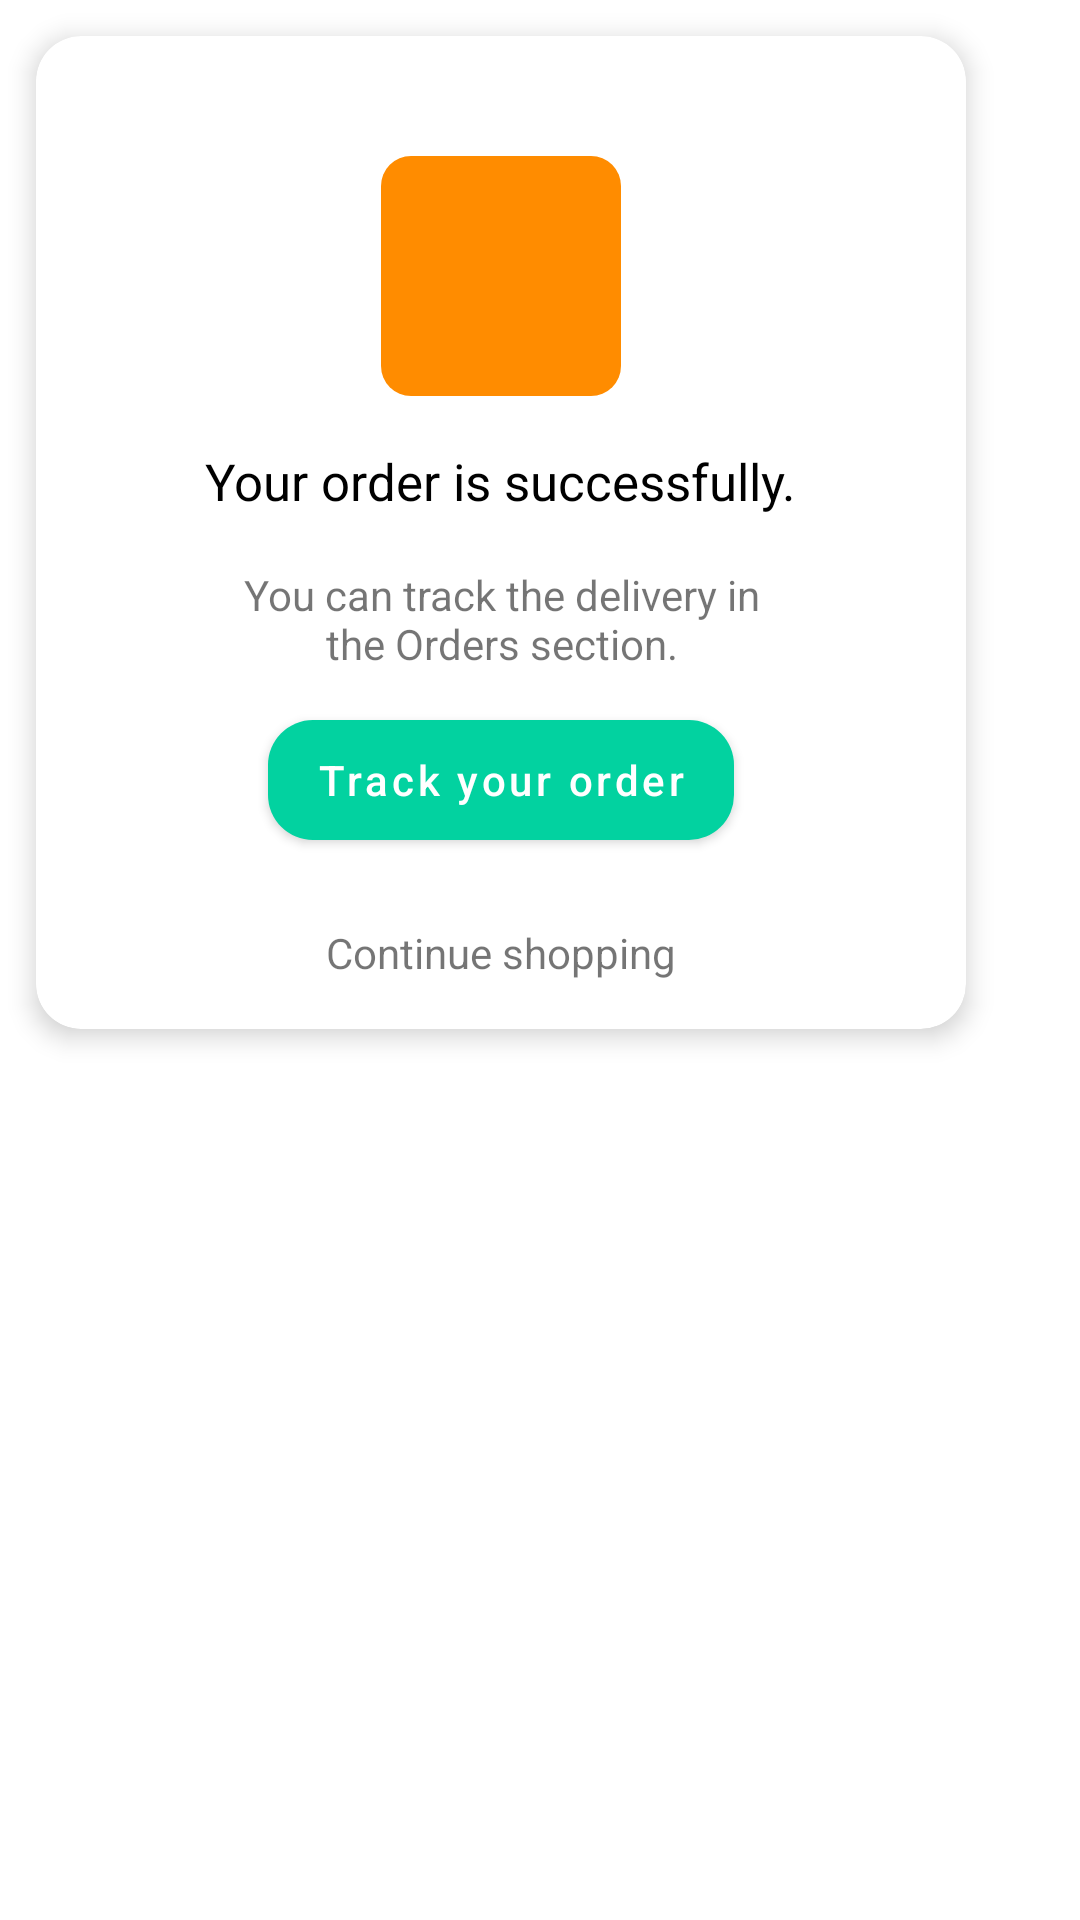

Reconstruct the res/layout file that produces this screen, plus the resources it refers to.
<!-- AndroidManifest.xml: application theme Theme.ChefsHub -->
<!-- res/layout/dialog_success_order.xml -->
<?xml version="1.0" encoding="utf-8"?>
<FrameLayout xmlns:android="http://schemas.android.com/apk/res/android"
    xmlns:app="http://schemas.android.com/apk/res-auto"
    android:layout_width="match_parent"
    android:layout_height="wrap_content">

    <com.google.android.material.card.MaterialCardView
        android:layout_width="310dp"
        android:layout_height="wrap_content"
        android:layout_margin="12dp"
        app:cardBackgroundColor="@color/white"
        app:cardCornerRadius="15dp"
        app:cardElevation="5dp">

        <LinearLayout
            android:layout_width="310dp"
            android:layout_height="wrap_content"
            android:gravity="center_horizontal"
            android:orientation="vertical">

            <ImageView
                android:layout_width="80dp"
                android:layout_height="80dp"
                android:layout_marginTop="40dp"
                android:background="@drawable/shape_oval"
                android:backgroundTint="#FF8C00"
                android:padding="8dp"
                android:src="@drawable/ic_baseline_check_24" />


            <TextView
                android:layout_width="wrap_content"
                android:layout_height="wrap_content"
                android:layout_marginTop="12dp"
                android:padding="5dp"
                android:text="Your order is successfully."
                android:textColor="@color/black"
                android:textSize="17sp" />

            <TextView
                android:layout_width="wrap_content"
                android:layout_height="wrap_content"
                android:layout_marginTop="8dp"
                android:ems="12"
                android:gravity="center"
                android:lines="2"
                android:padding="4dp"
                android:text="You can track the delivery in the Orders section." />

            <com.google.android.material.button.MaterialButton
                style="@style/materialButton"
                android:layout_width="wrap_content"
                android:layout_height="40dp"
                android:layout_margin="12dp"
                android:text="Track your order" />

            <TextView
                android:layout_width="wrap_content"
                android:layout_height="wrap_content"
                android:layout_margin="16dp"
                android:text="Continue shopping" />
        </LinearLayout>
    </com.google.android.material.card.MaterialCardView>
</FrameLayout>
<!-- resources referenced by this layout -->
<resources>
  <color name="black">#FF000000</color>
  <color name="white">#FFFFFFFF</color>
  <!-- drawable shape_oval (drawable) -->
  <?xml version="1.0" encoding="utf-8"?>
  <shape xmlns:android="http://schemas.android.com/apk/res/android"
      android:shape="rectangle"
      >
      <corners android:radius="10dp"/>
      <solid android:color="@color/purple_700"/>
  
  </shape>
  <style name="materialButton">
          <item name="android:textAllCaps">false</item>
          <item name="android:insetLeft">0dp</item>
          <item name="android:insetRight">0dp</item>
          <item name="android:insetTop">0dp</item>
          <item name="android:insetBottom">0dp</item>
          <item name="paddingEnd">20dp</item>
          <item name="paddingStart">20dp</item>
          <item name="cornerRadius">15dp</item>
          <item name="elevation">0dp</item>
          <item name="rippleColor">@color/purple_700</item>
      </style>
  <style name="Theme.ChefsHub" parent="Theme.MaterialComponents.DayNight.NoActionBar">
          
          <item name="colorPrimary">@color/purple_500</item>
          <item name="colorPrimaryVariant">@color/purple_700</item>
          <item name="colorOnPrimary">@color/white</item>
          
          <item name="colorSecondary">@color/teal_200</item>
          <item name="colorSecondaryVariant">@color/teal_700</item>
          <item name="colorOnSecondary">@color/black</item>
          
          <item name="android:layoutDirection">ltr</item>
          <item name="android:statusBarColor" tools:targetApi="l">?attr/colorPrimaryVariant</item>
          
      </style>
  <color name="purple_700">#987AD7</color>
  <color name="purple_500">#02D2A0</color>
  <color name="teal_200">#FF03DAC5</color>
  <color name="teal_700">#FF018786</color>
</resources>
